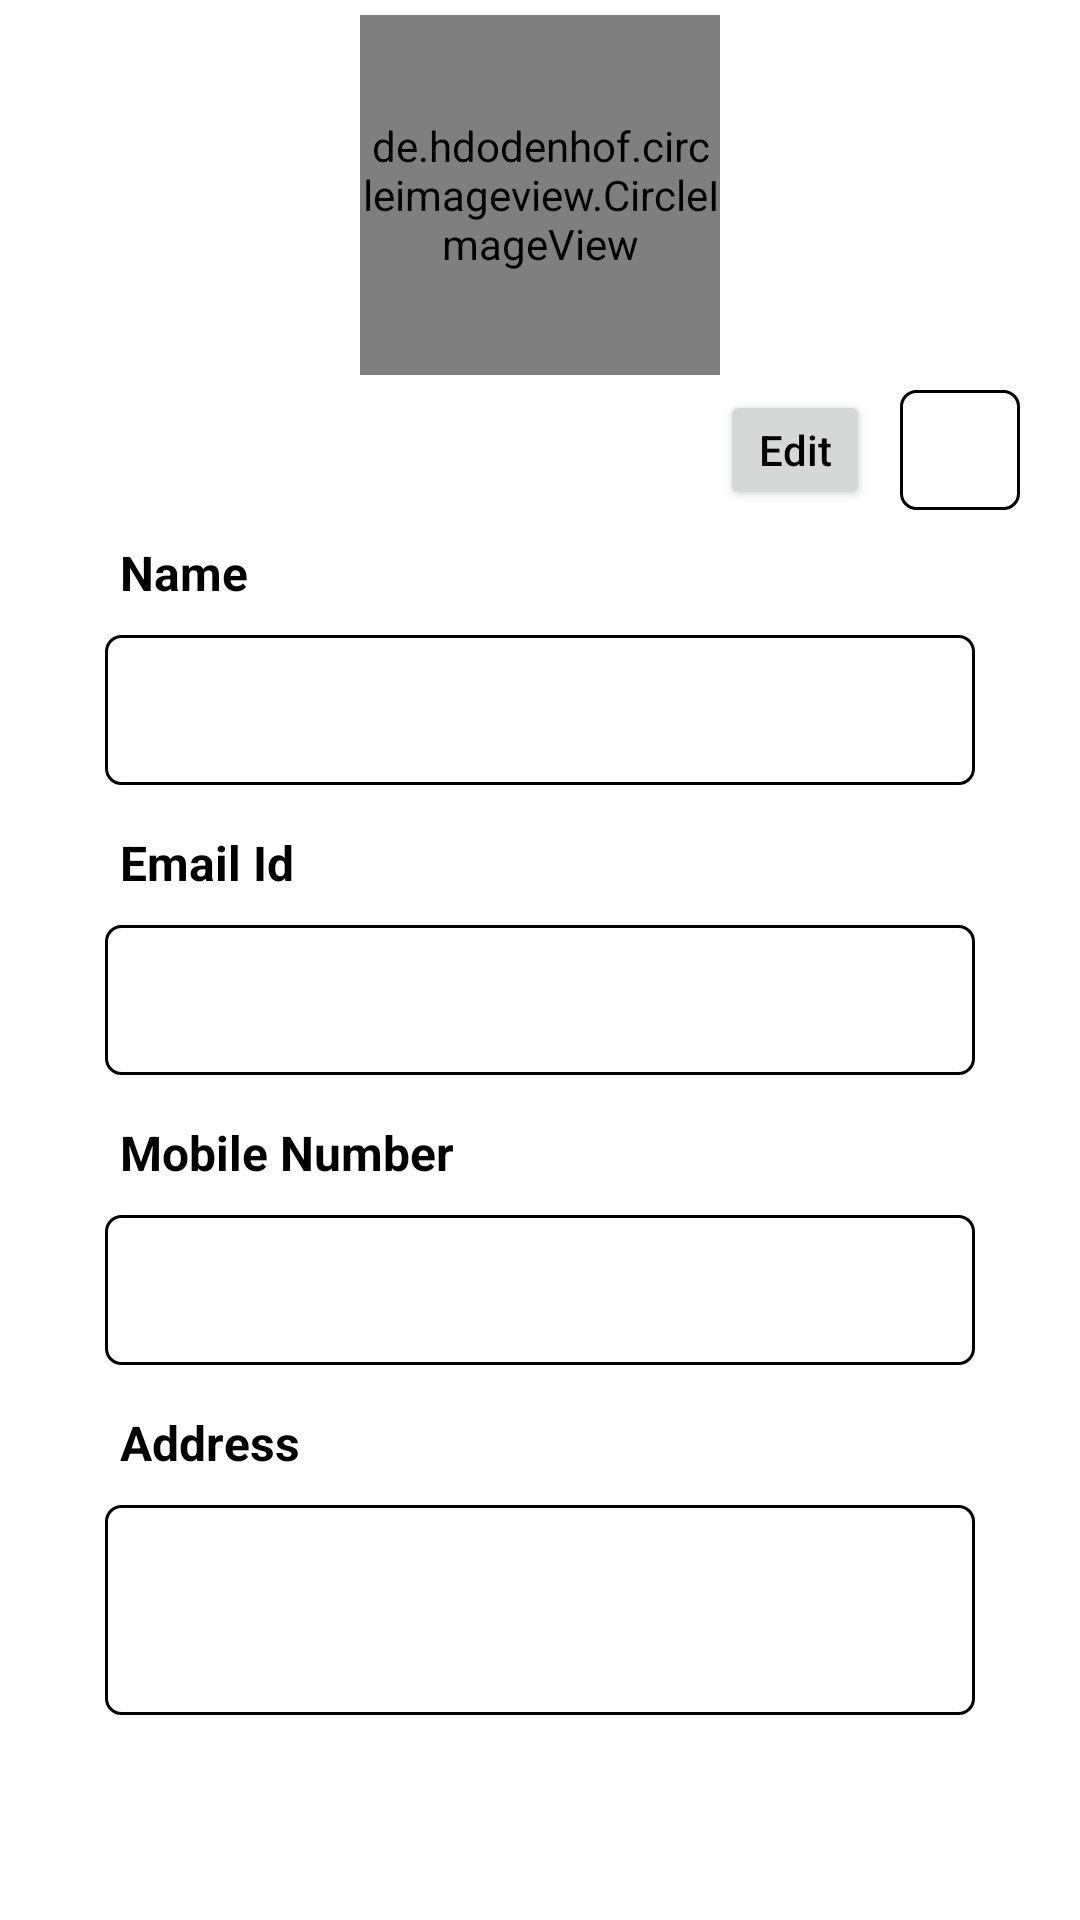

Layout XML and referenced resources for this Android screen:
<!-- AndroidManifest.xml: application theme Theme.LongDrive -->
<!-- res/layout/fragment_profile.xml -->
<?xml version="1.0" encoding="utf-8"?>
<RelativeLayout xmlns:android="http://schemas.android.com/apk/res/android"
    xmlns:tools="http://schemas.android.com/tools"
    android:layout_width="match_parent"
    android:layout_height="match_parent"
    xmlns:ads="http://schemas.android.com/apk/res-auto"
    android:background="@color/white">

    <ScrollView
        android:layout_width="match_parent"
        android:layout_height="wrap_content">

    <LinearLayout
        android:layout_width="match_parent"
        android:layout_height="match_parent"
        android:orientation="vertical">


        <de.hdodenhof.circleimageview.CircleImageView
            android:id="@+id/profile_image"
            android:layout_width="120dp"
            android:layout_height="120dp"
            android:layout_margin="5dp"
            android:layout_gravity="center"
            android:src="@drawable/long_drive_logo"/>

        <LinearLayout
            android:layout_width="match_parent"
            android:layout_height="wrap_content"
            android:orientation="horizontal"
            android:layout_gravity="center"
            android:gravity="right"
            android:layout_marginStart="5dp"
            android:layout_marginTop="0dp"
            android:layout_marginEnd="15dp">

            <Button
                android:id="@+id/edit_profile1"
                android:layout_width="50dp"
                android:layout_height="40dp"
                android:padding="5dp"
                android:text="Edit"
                android:textColor="@color/black"
                android:textAllCaps="false"
                android:layout_marginLeft="80dp"/>

            <ImageView
                android:id="@+id/edit_profile2"
                android:layout_width="40dp"
                android:layout_height="40dp"
                android:padding="5dp"
                android:layout_marginLeft="10dp"
                android:background="@drawable/text_border"
                android:src="@drawable/ic_edit"/>


        </LinearLayout>

        <LinearLayout
            android:layout_width="match_parent"
            android:layout_height="wrap_content"
            android:orientation="vertical"
            android:padding="10dp"
            android:layout_marginLeft="15dp"
            android:layout_marginRight="15dp">

            <TextView
                android:layout_width="match_parent"
                android:layout_height="wrap_content"
                android:text="Name"
                android:textStyle="bold"
                android:textColor="@color/black"
                android:textSize="16dp"
                android:layout_marginLeft="15dp"
                android:layout_marginRight="15dp"
                android:layout_marginTop="0dp"/>

            <TextView
                android:id="@+id/user_name"
                android:layout_width="match_parent"
                android:layout_height="50dp"
                android:textSize="16dp"
                android:layout_margin="10dp"
                android:paddingLeft="15dp"
                android:gravity="start|center"
                android:textColor="@color/black"
                android:background="@drawable/text_border"/>


            <TextView
                android:layout_width="match_parent"
                android:layout_height="wrap_content"
                android:text="Email Id"
                android:textStyle="bold"
                android:textColor="@color/black"
                android:textSize="16dp"
                android:layout_marginLeft="15dp"
                android:layout_marginRight="15dp"
                android:layout_marginTop="5dp"/>

            <TextView
                android:id="@+id/user_email"
                android:layout_width="match_parent"
                android:layout_height="50dp"
                android:textSize="16dp"
                android:layout_margin="10dp"
                android:paddingLeft="15dp"
                android:gravity="start|center"
                android:textColor="@color/black"
                android:background="@drawable/text_border"/>

            <TextView
                android:layout_width="match_parent"
                android:layout_height="wrap_content"
                android:text="Mobile Number"
                android:textStyle="bold"
                android:textColor="@color/black"
                android:textSize="16dp"
                android:layout_marginLeft="15dp"
                android:layout_marginRight="15dp"
                android:layout_marginTop="5dp"/>

            <TextView
                android:id="@+id/user_mobile"
                android:layout_width="match_parent"
                android:layout_height="50dp"
                android:textSize="16dp"
                android:layout_margin="10dp"
                android:paddingLeft="15dp"
                android:gravity="start|center"
                android:textColor="@color/black"
                android:background="@drawable/text_border"/>

            <TextView
                android:layout_width="match_parent"
                android:layout_height="wrap_content"
                android:text="Address"
                android:textStyle="bold"
                android:textColor="@color/black"
                android:textSize="16dp"
                android:layout_marginLeft="15dp"
                android:layout_marginRight="15dp"
                android:layout_marginTop="5dp"/>

            <TextView
                android:id="@+id/user_city"
                android:layout_width="match_parent"
                android:layout_height="70dp"
                android:textSize="16dp"
                android:layout_margin="10dp"
                android:paddingLeft="15dp"
                android:gravity="start|center"
                android:textColor="@color/black"
                android:background="@drawable/text_border"/>

        </LinearLayout>


    </LinearLayout>


    </ScrollView>

</RelativeLayout>
<!-- resources referenced by this layout -->
<resources>
  <color name="black">#FF000000</color>
  <color name="white">#FFFFFFFF</color>
  <!-- drawable long_drive_logo: png bitmap (drawable, 5466 bytes) -->
  <!-- drawable text_border (drawable) -->
  <?xml version="1.0" encoding="utf-8"?>
  <shape xmlns:android="http://schemas.android.com/apk/res/android">
  
      <stroke android:width="1dp"
          android:color="@color/black"/>
  
      <corners android:radius="5dp"/>
  </shape>
  <style name="Theme.LongDrive" parent="Base.Theme.LongDrive" />
  <style name="Base.Theme.LongDrive" parent="Theme.MaterialComponents.DayNight.DarkActionBar">
          <item name="colorPrimary">@color/primary</item>
          <item name="colorPrimaryVariant">@color/primary</item>
          <item name="colorOnPrimary">@color/white</item>
          <item name="colorSecondary">@color/primary</item>
          <item name="colorOnSecondary">@color/black</item>
          <item name="android:statusBarColor">?attr/colorPrimaryVariant</item>
      </style>
  <color name="primary">#acec2c</color>
</resources>
